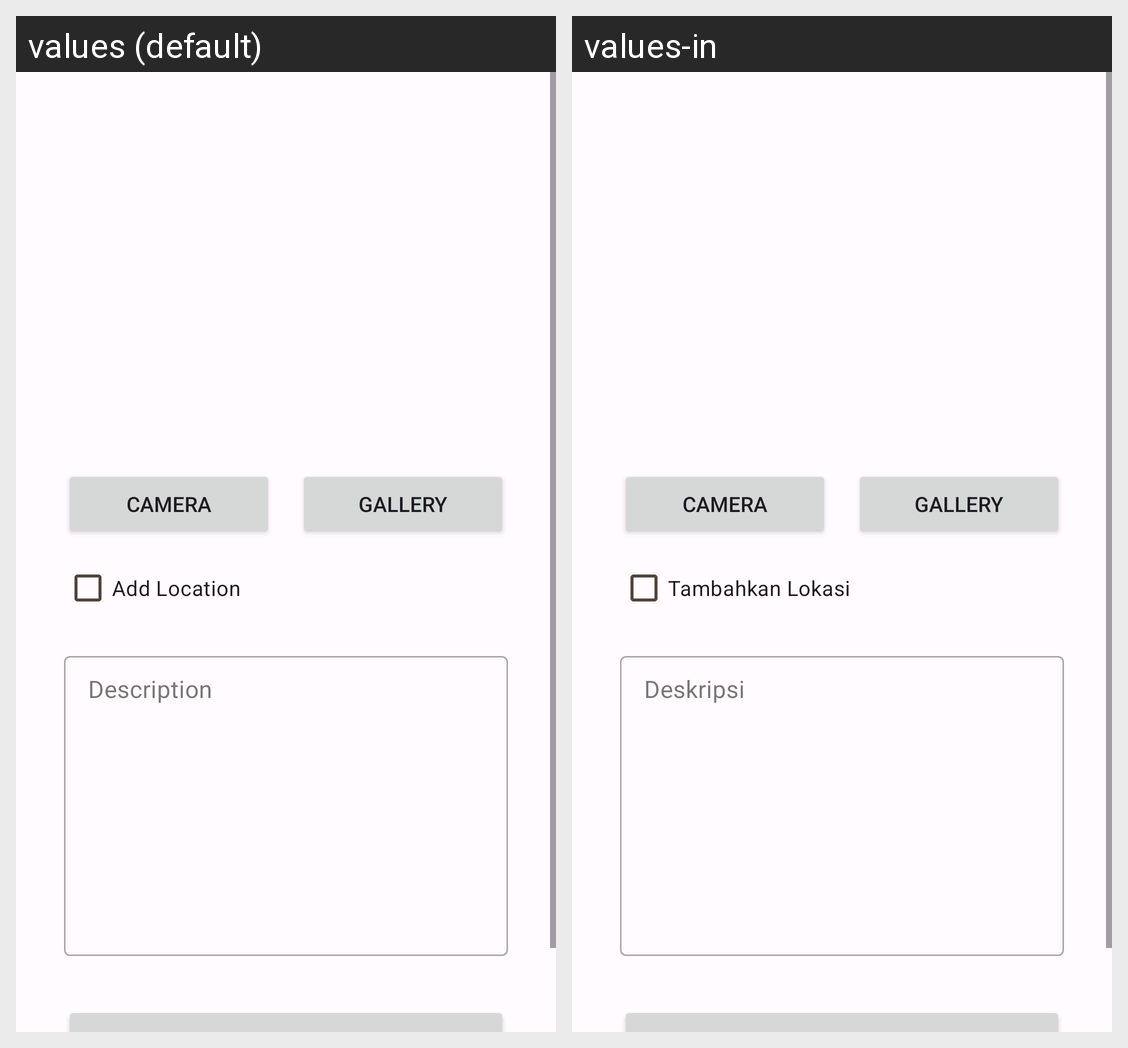

Strings drawn on this Android screen and how each of the app's shown locales translates them:
Android screen res/layout/fragment_add_story.xml rendered under 2 locales, left to right: values (default), values-in. Device: Nexus 5 (rendered at 1080×1920; each locale shown at half size, 540×960, under a caption strip naming it); theme Theme.StoryApp.
Strings drawn on this screen, with the default value and each locale's value (text and hints the layout hard-codes, and strings that could not be matched under every locale, appear in the picture but are not listed):

gallery
  values: Gallery
  values-in: Gallery

camera
  values: Camera
  values-in: Camera

add_location
  values: Add Location
  values-in: Tambahkan Lokasi

description
  values: Description
  values-in: Deskripsi
